Run: headless pygame with SDL's dummy video driver; simulated clock (each Clock.tick advances the game by its frame time, no real sleeping); random seed 0; keys injected as events and as key.get_pressed() state; mouse plan: one left click at the window centre at the start of phase 2, then a move to the lower-right quarter at the start of phase 3.
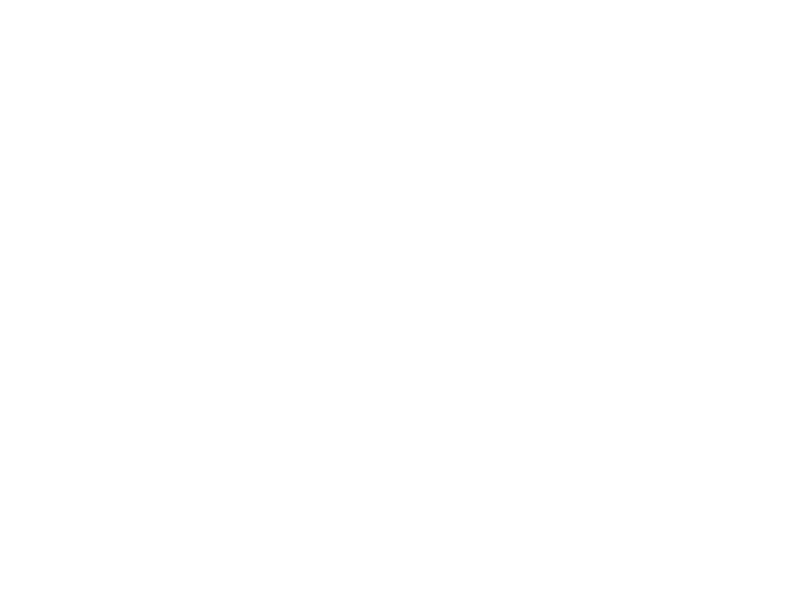
Frame 1 of 4 · flips 1–60 · no input
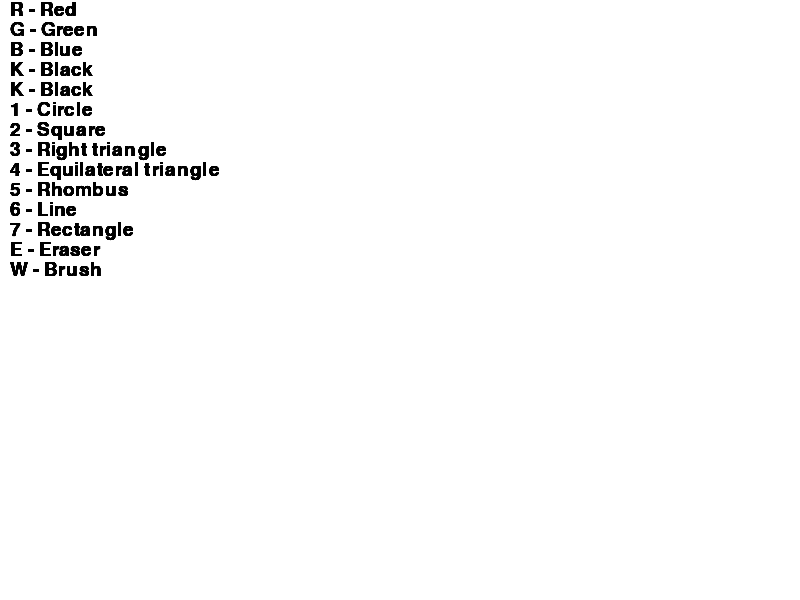
Frame 2 of 4 · flips 61–180 · clicked the window centre · tapped SPACE, RETURN · held RIGHT (→), D
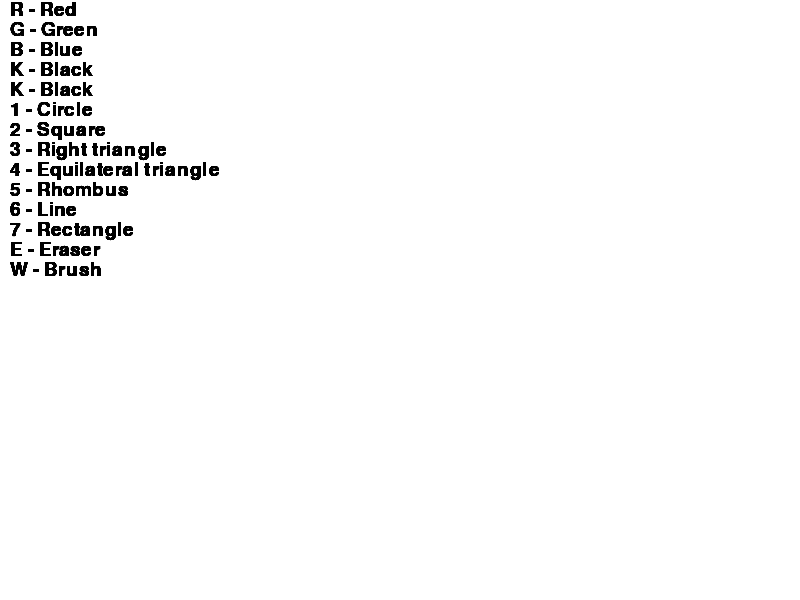
Frame 3 of 4 · flips 181–300 · moved the mouse to the lower-right quarter · held DOWN (↓), S
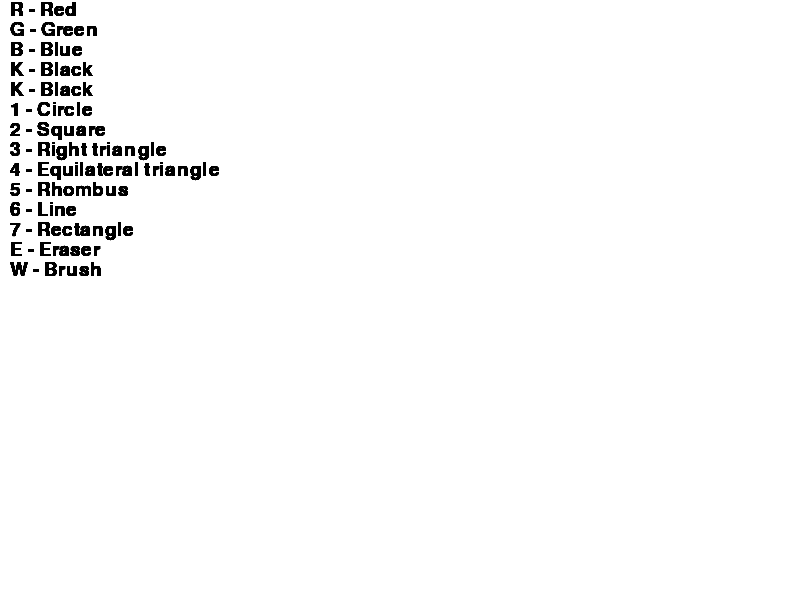
Frame 4 of 4 · flips 301–420 · held LEFT (←), A, UP (↑), W

The pygame program that drew these frames:

import pygame
import math

pygame.init()

WIDTH, HEIGHT = 800, 600
screen = pygame.display.set_mode((WIDTH, HEIGHT))
screen.fill((255, 255, 255))  # fill background with white

# colors
colors = {
    'red': (255, 0, 0),
    'blue': (0, 0, 255),
    'green': (0, 255, 0),
    'black': (0, 0, 0),
    'white': (255, 255, 255)
}
current_color = colors['black'] 

LMBpressed = False 
THICKNESS = 5 #Толщина
tool = 'brush'  # startet tool
start_pos = None

#shape draw
def draw_shape(start, end, shape, color):
    if shape == 'rectangle':
        # use *start to create x,y positions
        pygame.draw.rect(screen, color, pygame.Rect(*start, end[0] - start[0], end[1] - start[1]), THICKNESS)
    elif shape == 'circle':
        #calculate radius use the dist which give us distance between start and end
        radius = int(math.dist(start, end))
        pygame.draw.circle(screen, color, start, radius, THICKNESS)
    elif shape == 'square':
        #calculate the side что бы не стал rectangle 
        side = min(abs(end[0] - start[0]), abs(end[1] - start[1]))
        pygame.draw.rect(screen, color, pygame.Rect(start[0], start[1], side, side), THICKNESS)
    elif shape == 'right_triangle':
        '''
        (start[0], start[1]) — верхний угол.
        (start[0], end[1]) — нижний левый угол.
        (end[0], end[1]) — нижний правый угол.
        '''
        pygame.draw.polygon(screen, color, [start, (start[0], end[1]), (end[0], end[1])], THICKNESS)
    elif shape == 'equilateral_triangle':
        '''
        Верхняя (start[0], start[1] - height).
        Левая (start[0] - half_base, start[1]).
        Правая (start[0] + half_base, start[1]).
        '''
        height = abs(end[1] - start[1]) #calculate the hight 
        half_base = height / math.sqrt(3) #высчитываем радиус вписанного кгрука для расчета вершин
        pygame.draw.polygon(screen, color, [(start[0], start[1] - height), (start[0] - half_base, start[1]), (start[0] + half_base, start[1])], THICKNESS)
    elif shape == 'rhombus':
        '''
        Верхняя (center_x, start[1]).
        Правая (end[0], center_y).
        Нижняя (center_x, end[1]).
        Левая (start[0], center_y).
        '''
        center_x = (start[0] + end[0]) // 2
        center_y = (start[1] + end[1]) // 2
        pygame.draw.polygon(screen, color, [(center_x, start[1]), (end[0], center_y), (center_x, end[1]), (start[0], center_y)], THICKNESS)
    elif shape == 'line':
        pygame.draw.line(screen,  color, start, end, THICKNESS)

running = True
while running:
    for event in pygame.event.get():
        if event.type == pygame.QUIT:
            running = False
        if event.type == pygame.MOUSEBUTTONDOWN and event.button == 1:
            LMBpressed = True
            start_pos = event.pos
        if event.type == pygame.MOUSEMOTION:
            mouse_x, mouse_y = event.pos
            if LMBpressed and tool == 'brush': #что бы рисовал и при нажатии
                pygame.draw.circle(screen, current_color, (mouse_x, mouse_y), THICKNESS)
            elif LMBpressed and tool == 'eraser': #использует белый цвет как ластик
                pygame.draw.circle(screen, colors['white'], (mouse_x, mouse_y), THICKNESS)
        if event.type == pygame.MOUSEBUTTONUP and event.button == 1:
            LMBpressed = False

            #if we use a shape as tool we draw it with function
            if tool in ['rectangle', 'circle', 'square', 'right_triangle', 'equilateral_triangle', 'rhombus', 'line'] and start_pos:
                draw_shape(start_pos, event.pos, tool, current_color)
        if event.type == pygame.KEYDOWN:
               #thickness selector
            if event.key == pygame.K_EQUALS:
                THICKNESS += 1
            if event.key == pygame.K_MINUS:
                THICKNESS = max(1, THICKNESS - 1)
                #color selector
            if event.key == pygame.K_r:
                current_color = colors['red']
            if event.key == pygame.K_g:
                current_color = colors['green']
            if event.key == pygame.K_b:
                current_color = colors['blue']
            if event.key == pygame.K_k:
                current_color = colors['black']
                #tools
            if event.key == pygame.K_e:
                tool = 'eraser'
            if event.key == pygame.K_w:
                tool = 'brush'
                #shapes
            if event.key == pygame.K_7:
                tool = 'rectangle'
            if event.key == pygame.K_1:
                tool = 'circle'
            if event.key == pygame.K_2:
                tool = 'square'
            if event.key == pygame.K_3:
                tool = 'right_triangle'
            if event.key == pygame.K_4:
                tool = 'equilateral_triangle'
            if event.key == pygame.K_5:
                tool = 'rhombus'
            if event.key == pygame.K_6:
                tool = 'line'

     # Display tool instructions
        font = pygame.font.Font(None, 28)
        instructions = [
            "R - Red", "G - Green", "B - Blue", "K - Black", "K - Black", "1 - Circle", "2 - Square", "3 - Right triangle", "4 - Equilateral triangle", "5 - Rhombus","6 - Line", "7 - Rectangle"
            ,"E - Eraser", "W - Brush"
        ]
        for i, text in enumerate(instructions):
            screen.blit(font.render(text, True, (0,0,0)), (10, 0 + i * 20))
    
    pygame.display.flip()
pygame.quit()
